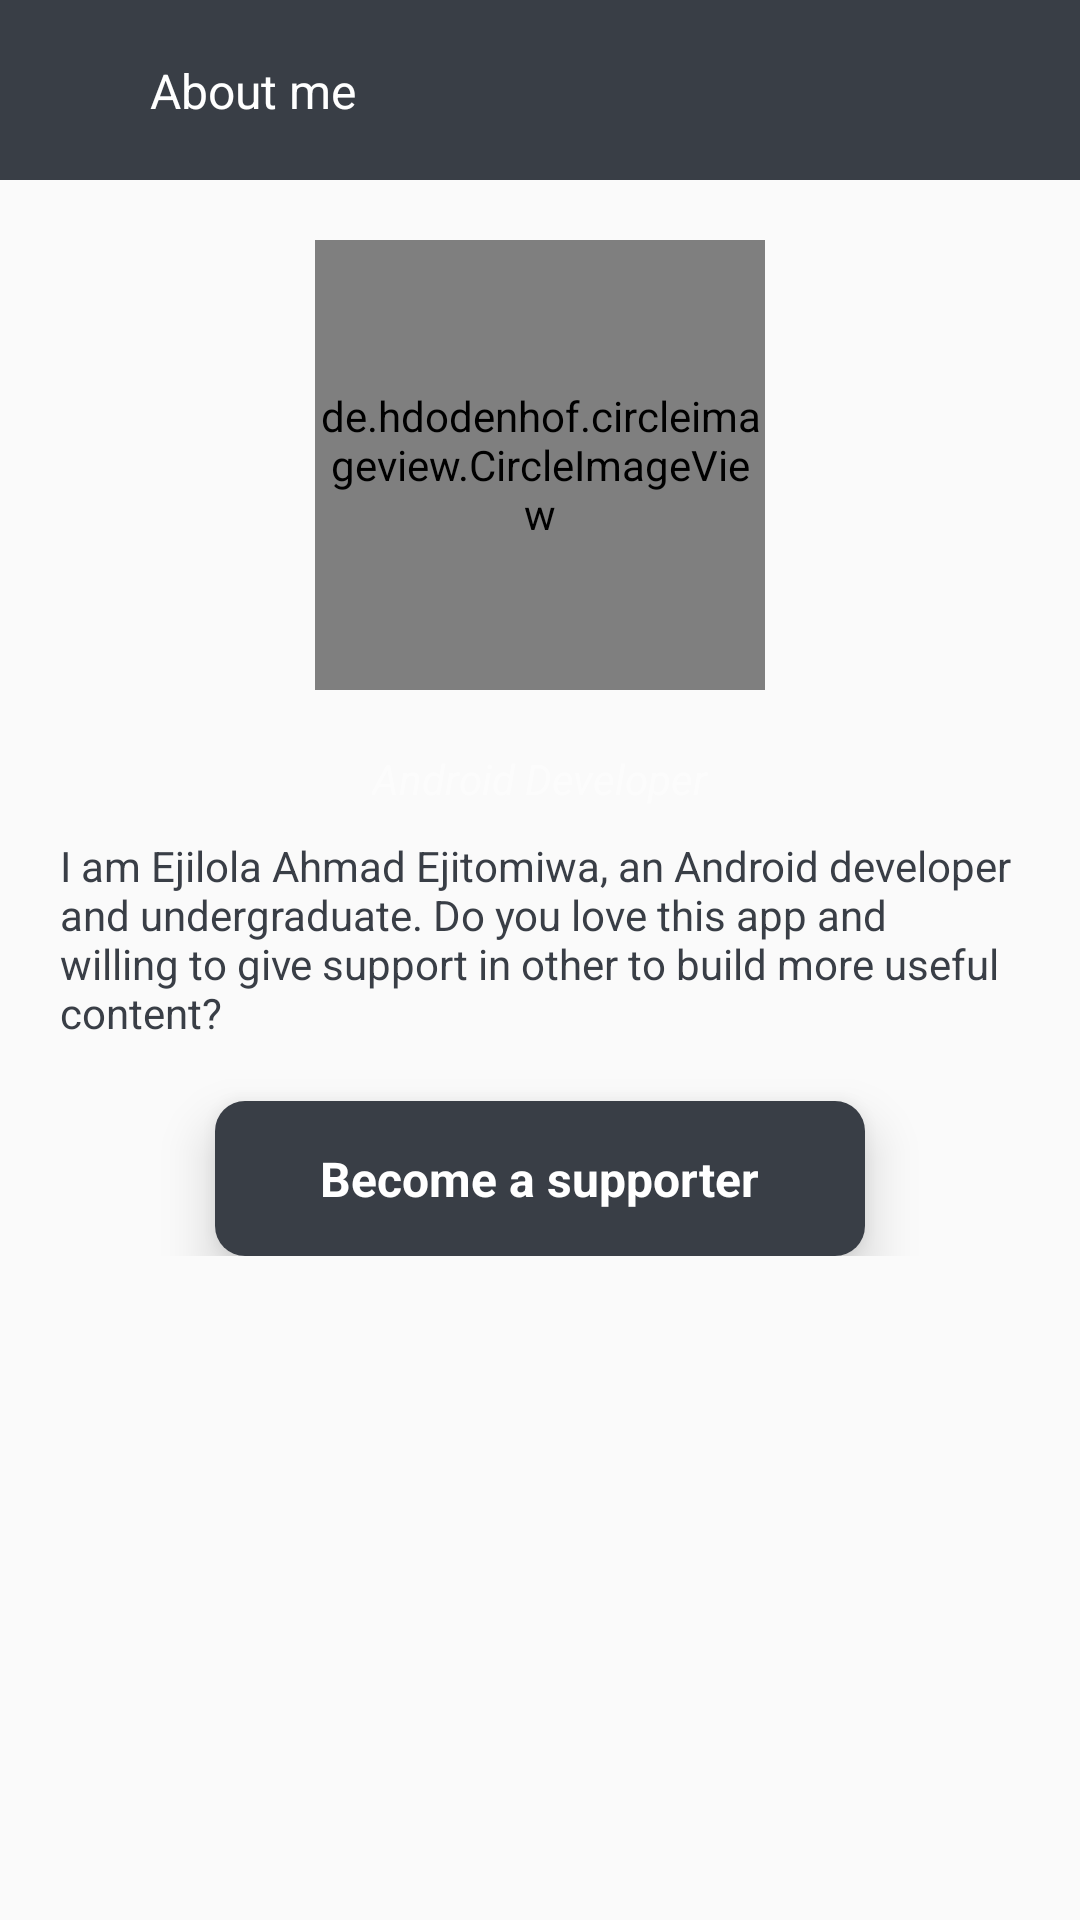

Android layout source for this screen:
<!-- AndroidManifest.xml: application theme AppTheme -->
<!-- res/layout/activity_about_me.xml -->
<?xml version="1.0" encoding="utf-8"?>
<androidx.core.widget.NestedScrollView xmlns:android="http://schemas.android.com/apk/res/android"
    xmlns:app="http://schemas.android.com/apk/res-auto"
    xmlns:tools="http://schemas.android.com/tools"
    android:layout_width="match_parent"
    android:layout_height="match_parent"
    tools:context=".AboutMeActivity">

    <LinearLayout
        android:layout_width="match_parent"
        android:layout_height="match_parent"
        android:orientation="vertical">

        <com.google.android.material.appbar.AppBarLayout
            android:id="@+id/main_appBarLayout"
            android:layout_width="match_parent"
            android:layout_height="wrap_content"
            app:layout_constraintEnd_toEndOf="parent"
            app:layout_constraintStart_toStartOf="parent"
            app:layout_constraintTop_toTopOf="parent">

            <androidx.constraintlayout.widget.ConstraintLayout
                android:layout_width="match_parent"
                android:layout_height="wrap_content">

                <androidx.appcompat.widget.Toolbar
                    android:id="@+id/main_activity_toolbar"
                    android:layout_width="match_parent"
                    android:layout_height="60dp"
                    android:background="@color/colorPrimary"
                    app:layout_constraintEnd_toEndOf="parent"
                    app:layout_constraintStart_toStartOf="parent"
                    app:layout_constraintTop_toTopOf="parent" />


                <TextView
                    android:layout_width="wrap_content"
                    android:layout_height="wrap_content"
                    android:layout_marginLeft="50dp"
                    android:text="About me"
                    android:textColor="@color/white"
                    android:textSize="16sp"
                    app:layout_constraintBottom_toBottomOf="parent"
                    app:layout_constraintStart_toStartOf="parent"
                    app:layout_constraintTop_toTopOf="parent" />

            </androidx.constraintlayout.widget.ConstraintLayout>

        </com.google.android.material.appbar.AppBarLayout>

        <de.hdodenhof.circleimageview.CircleImageView
            android:id="@+id/profileImage"
            android:layout_width="150dp"
            android:layout_height="150dp"
            android:layout_gravity="center_horizontal"
            android:layout_marginTop="20dp"
            android:src="@drawable/new_me" />

        <TextView
            android:id="@+id/text"
            android:layout_width="wrap_content"
            android:layout_height="wrap_content"
            android:layout_gravity="center_horizontal"
            android:layout_marginTop="20dp"
            android:alpha="0.5"
            android:text="Android Developer"
            android:textColor="@color/white"
            android:textStyle="italic" />

        <TextView
            android:id="@+id/about_me_text"
            android:layout_width="match_parent"
            android:layout_height="wrap_content"
            android:layout_marginLeft="20dp"
            android:layout_marginTop="10dp"
            android:layout_marginRight="20dp"
            android:text="@string/about_me_text"
            android:textColor="@color/colorPrimary" />

        <androidx.cardview.widget.CardView
            android:layout_width="wrap_content"
            android:layout_height="wrap_content"
            android:layout_gravity="center_horizontal"
            android:layout_marginTop="20dp"
            android:elevation="10dp"
            app:cardCornerRadius="10dp"
            app:cardElevation="10dp">

            <LinearLayout
                android:id="@+id/about_me_supportBtn"
                android:layout_width="match_parent"
                android:layout_height="match_parent"
                android:background="@color/colorPrimary"
                android:padding="5dp">

                <TextView
                    android:layout_width="wrap_content"
                    android:layout_height="wrap_content"
                    android:paddingLeft="30dp"
                    android:paddingTop="10dp"
                    android:paddingRight="30dp"
                    android:paddingBottom="10dp"
                    android:text="Become a supporter"
                    android:textColor="@color/white"
                    android:textSize="16sp"
                    android:textStyle="bold" />
            </LinearLayout>
        </androidx.cardview.widget.CardView>

    </LinearLayout>

</androidx.core.widget.NestedScrollView>
<!-- resources referenced by this layout -->
<resources>
  <color name="colorPrimary">#393e46</color>
  <color name="white">#ffffff</color>
  <string name="about_me_text">I am Ejilola Ahmad Ejitomiwa, an Android developer and undergraduate. Do you love this app and willing to give support in other to build more useful content?</string>
  <style name="AppTheme" parent="Theme.AppCompat.Light.NoActionBar">
          <item name="colorPrimary">@color/colorPrimary</item>
          <item name="colorPrimaryDark">@color/colorPrimaryDark</item>
          <item name="colorAccent">@color/colorAccent</item>
          <item name="drawerArrowStyle">@style/DrawerArrowStyle</item>
          <item name="colorControlNormal">@color/white</item>
      </style>
  <color name="colorPrimaryDark">#222831</color>
  <color name="colorAccent">#D81B60</color>
  <style name="DrawerArrowStyle" parent="Widget.AppCompat.DrawerArrowToggle">
          <item name="color">@color/white</item>
      </style>
</resources>
